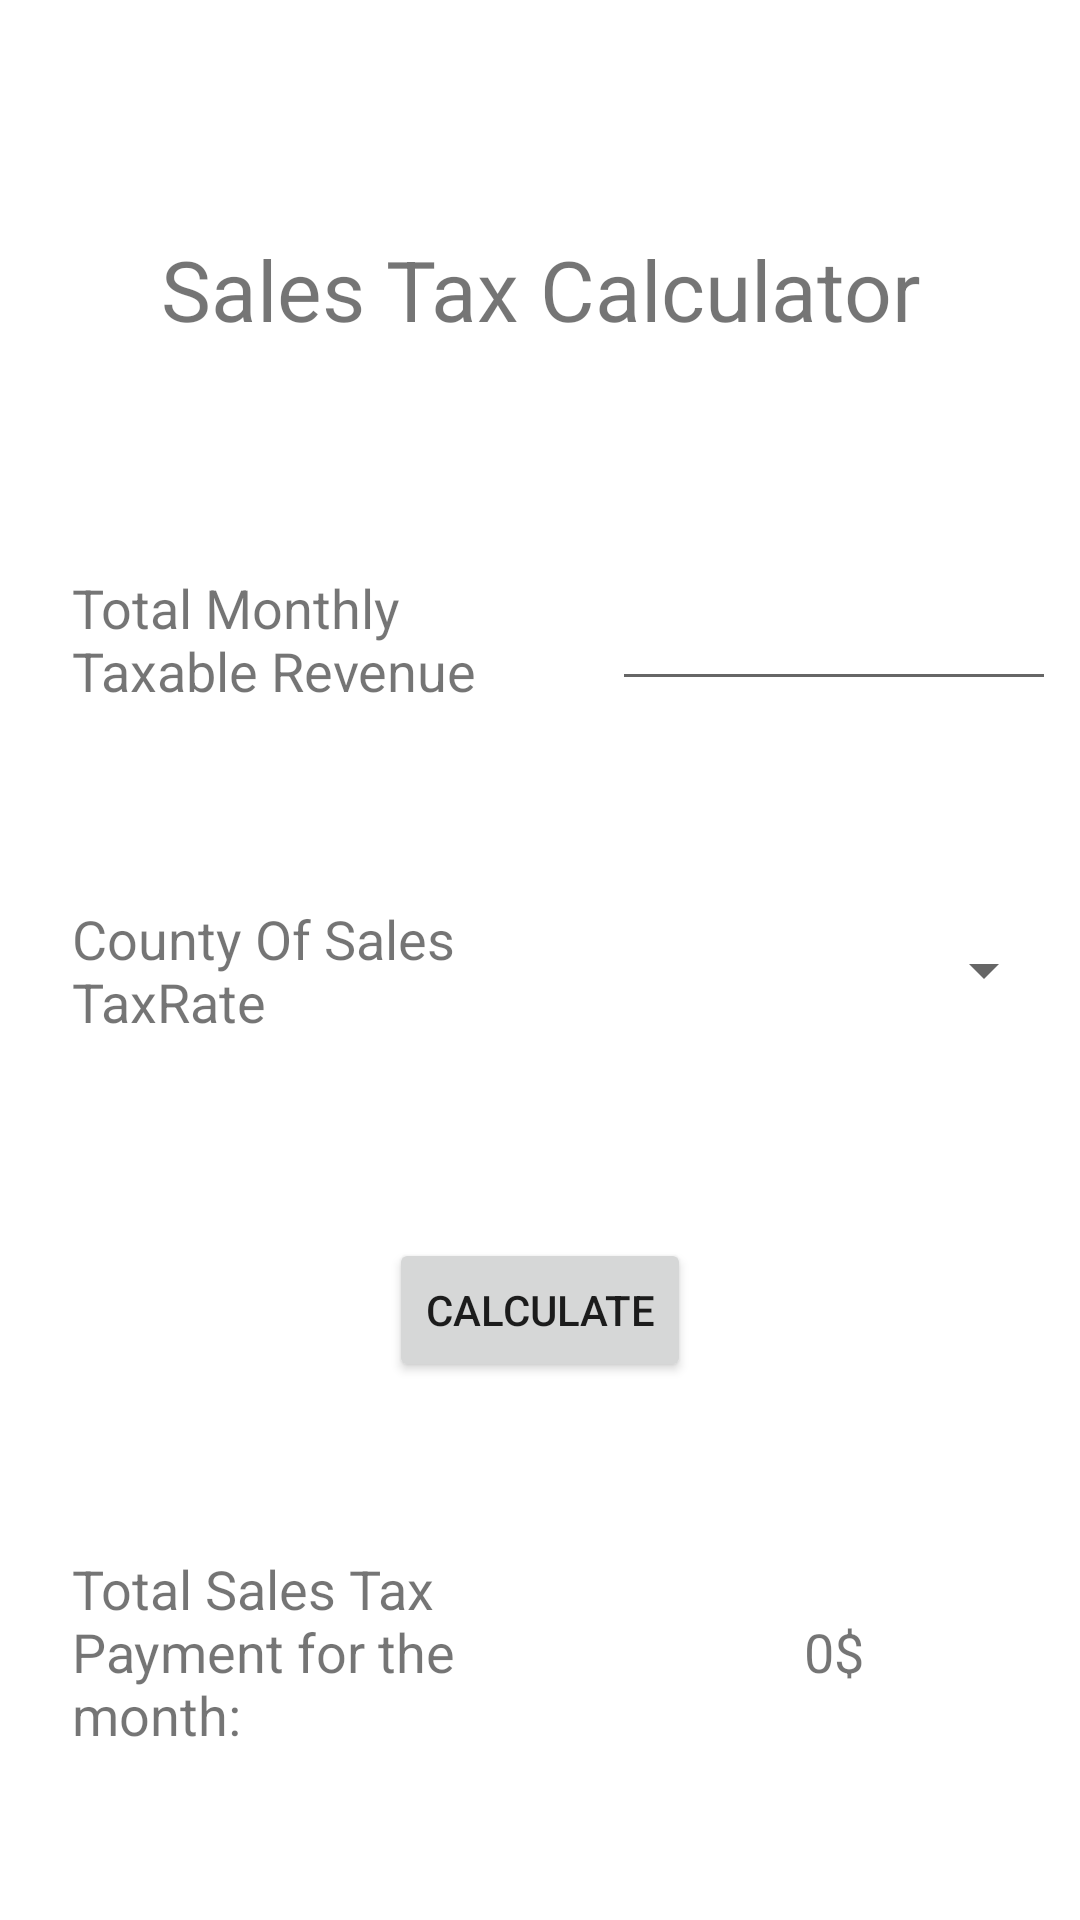

Here is an Android app screen rendered from its layout file. Give the layout XML and the strings, colors and styles it references.
<!-- AndroidManifest.xml: application theme Theme.BookkeepingKing -->
<!-- res/layout/fragment_sales_tax.xml -->
<?xml version="1.0" encoding="utf-8"?>
<androidx.constraintlayout.widget.ConstraintLayout xmlns:android="http://schemas.android.com/apk/res/android"
    xmlns:app="http://schemas.android.com/apk/res-auto"
    xmlns:tools="http://schemas.android.com/tools"
    android:layout_width="match_parent"
    android:layout_height="match_parent"
    android:background="@color/screenBackground"
    tools:context=".SalesTaxFragment">

    <TextView
        android:id="@+id/totalMonthlyTaxableRevenue"
        android:layout_width="0dp"
        android:layout_height="wrap_content"
        android:layout_marginStart="24dp"
        android:text="@string/totalMonthlyTaxableRevenue"
        android:textSize="18sp"
        app:layout_constraintBottom_toBottomOf="@+id/editTexttotalMonthlyTaxableRevenue"
        app:layout_constraintEnd_toStartOf="@+id/editTexttotalMonthlyTaxableRevenue"
        app:layout_constraintStart_toStartOf="parent"
        app:layout_constraintTop_toTopOf="@+id/editTexttotalMonthlyTaxableRevenue" />

    <TextView
        android:id="@+id/countyOfSalesTaxRate"
        android:layout_width="0dp"
        android:layout_height="wrap_content"
        android:text="@string/countyOfSalesTaxRate"
        android:textSize="18sp"
        app:layout_constraintBottom_toBottomOf="@+id/spinner5"
        app:layout_constraintEnd_toEndOf="@+id/totalMonthlyTaxableRevenue"
        app:layout_constraintHorizontal_bias="0.06"
        app:layout_constraintStart_toStartOf="@+id/totalMonthlyTaxableRevenue"
        app:layout_constraintTop_toTopOf="@+id/spinner5" />

    <Button
        android:id="@+id/button"
        android:layout_width="wrap_content"
        android:layout_height="wrap_content"
        android:text="@string/calculate"
        app:layout_constraintBottom_toTopOf="@+id/totalSalexTaxNumber"
        app:layout_constraintEnd_toEndOf="parent"
        app:layout_constraintStart_toStartOf="parent"
        app:layout_constraintTop_toBottomOf="@+id/spinner5" />

    <TextView
        android:id="@+id/totalSalexTax"
        android:layout_width="0dp"
        android:layout_height="wrap_content"
        android:text="@string/totalSalexTax"
        android:textSize="18sp"
        app:layout_constraintBottom_toBottomOf="@+id/totalSalexTaxNumber"
        app:layout_constraintEnd_toEndOf="@+id/countyOfSalesTaxRate"
        app:layout_constraintStart_toStartOf="@+id/countyOfSalesTaxRate"
        app:layout_constraintTop_toTopOf="@+id/totalSalexTaxNumber" />

    <EditText
        android:id="@+id/editTexttotalMonthlyTaxableRevenue"
        android:layout_width="0dp"
        android:layout_height="wrap_content"
        android:layout_marginStart="32dp"
        android:layout_marginEnd="8dp"
        android:ems="10"
        android:inputType="textPersonName"
        app:layout_constraintBottom_toTopOf="@+id/spinner5"
        app:layout_constraintEnd_toEndOf="parent"
        app:layout_constraintStart_toEndOf="@+id/totalMonthlyTaxableRevenue"
        app:layout_constraintTop_toBottomOf="@+id/salexTaxTitle" />

    <TextView
        android:id="@+id/totalSalexTaxNumber"
        android:layout_width="wrap_content"
        android:layout_height="wrap_content"
        android:inputType="textPersonName"
        android:text="0$"
        android:textSize="18sp"
        app:layout_constraintBottom_toBottomOf="parent"
        app:layout_constraintEnd_toEndOf="@+id/spinner5"
        app:layout_constraintStart_toStartOf="@+id/spinner5"
        app:layout_constraintTop_toBottomOf="@+id/button" />

    <Spinner
        android:id="@+id/spinner5"
        android:layout_width="0dp"
        android:layout_height="wrap_content"
        app:layout_constraintBottom_toTopOf="@+id/button"
        app:layout_constraintEnd_toEndOf="@+id/editTexttotalMonthlyTaxableRevenue"
        app:layout_constraintStart_toStartOf="@+id/editTexttotalMonthlyTaxableRevenue"
        app:layout_constraintTop_toBottomOf="@+id/editTexttotalMonthlyTaxableRevenue" />

    <TextView
        android:id="@+id/salexTaxTitle"
        android:layout_width="wrap_content"
        android:layout_height="wrap_content"
        android:text="@string/salexTaxTitle"
        android:textSize="28sp"
        app:layout_constraintBottom_toTopOf="@+id/editTexttotalMonthlyTaxableRevenue"
        app:layout_constraintEnd_toEndOf="parent"
        app:layout_constraintStart_toStartOf="parent"
        app:layout_constraintTop_toTopOf="parent" />

</androidx.constraintlayout.widget.ConstraintLayout>
<!-- resources referenced by this layout -->
<resources>
  <color name="screenBackground">#FFFFFF</color>
  <string name="calculate">Calculate</string>
  <string name="countyOfSalesTaxRate">County Of Sales TaxRate</string>
  <string name="salexTaxTitle">Sales Tax Calculator</string>
  <string name="totalMonthlyTaxableRevenue">Total Monthly Taxable Revenue</string>
  <string name="totalSalexTax">Total Sales Tax Payment for the month:</string>
  <style name="Theme.BookkeepingKing" parent="Theme.MaterialComponents.DayNight.DarkActionBar">
          
          <item name="colorPrimary">#021C9F</item>
          <item name="colorPrimaryVariant">#021C9F</item>
          <item name="colorOnPrimary">@color/white</item>
          
          <item name="colorSecondary">@color/teal_200</item>
          <item name="colorSecondaryVariant">@color/teal_700</item>
          <item name="colorOnSecondary">@color/black</item>
          
          <item name="android:statusBarColor" tools:targetApi="l">?attr/colorPrimaryVariant</item>
          
      </style>
  <color name="white">#FFFFFFFF</color>
  <color name="teal_200">#1616E6</color>
  <color name="teal_700">#FF018786</color>
  <color name="black">#FF000000</color>
</resources>
